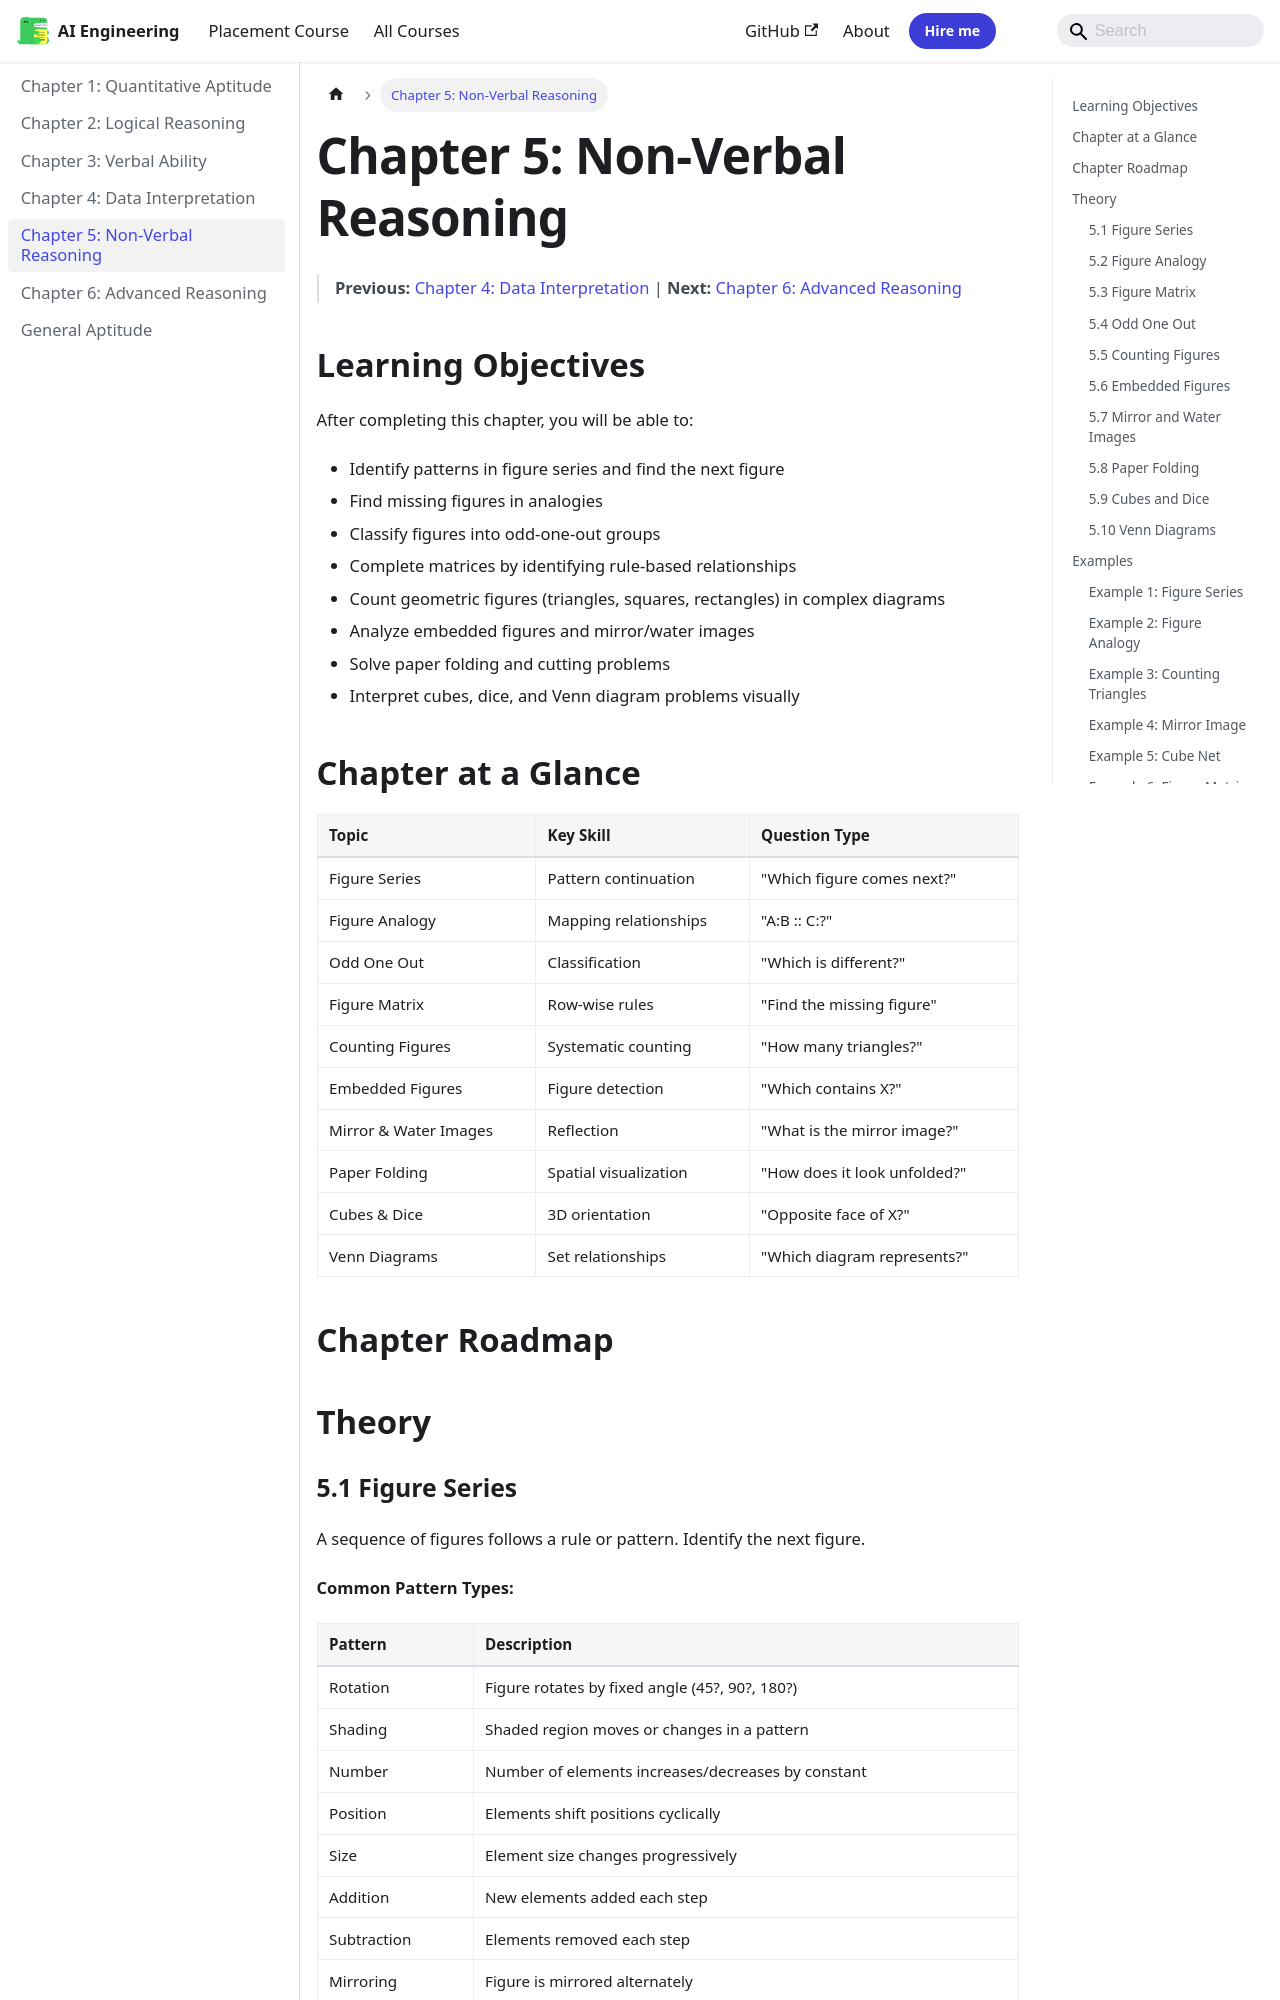

repository: Raushan666java/ai-engineering-journey · page: general-aptitude/05-non-verbal-reasoning/index.html · generator: mkdocs

---
description: "A: Large square with small circle inside top-left B: Large circle with small square inside top-left (shapes swapped) C: Large triangle with small star"
---

# Chapter 5: Non-Verbal Reasoning

> **Previous:** [Chapter 4: Data Interpretation](04-data-interpretation.md) | **Next:** [Chapter 6: Advanced Reasoning](06-advanced-reasoning.md)

## Learning Objectives

After completing this chapter, you will be able to:

- Identify patterns in figure series and find the next figure
- Find missing figures in analogies
- Classify figures into odd-one-out groups
- Complete matrices by identifying rule-based relationships
- Count geometric figures (triangles, squares, rectangles) in complex diagrams
- Analyze embedded figures and mirror/water images
- Solve paper folding and cutting problems
- Interpret cubes, dice, and Venn diagram problems visually

## Chapter at a Glance

| Topic | Key Skill | Question Type |
|-------|-----------|--------------|
| Figure Series | Pattern continuation | "Which figure comes next?" |
| Figure Analogy | Mapping relationships | "A:B :: C:?" |
| Odd One Out | Classification | "Which is different?" |
| Figure Matrix | Row-wise rules | "Find the missing figure" |
| Counting Figures | Systematic counting | "How many triangles?" |
| Embedded Figures | Figure detection | "Which contains X?" |
| Mirror & Water Images | Reflection | "What is the mirror image?" |
| Paper Folding | Spatial visualization | "How does it look unfolded?" |
| Cubes & Dice | 3D orientation | "Opposite face of X?" |
| Venn Diagrams | Set relationships | "Which diagram represents?" |

## Chapter Roadmap

```mermaid
flowchart LR
    A[Pattern Recognition] --> B[Figure Series]
    A --> C[Figure Analogy]
    A --> D[Figure Matrix]
    A --> E[Odd One Out]
    F[Spatial Visualization] --> G[Mirror Images]
    F --> H[Paper Folding]
    F --> I[Cubes & Dice]
    J[Analytical] --> K[Counting Figures]
    J --> L[Embedded Figures]
    J --> M[Venn Diagrams]
```

## Theory
